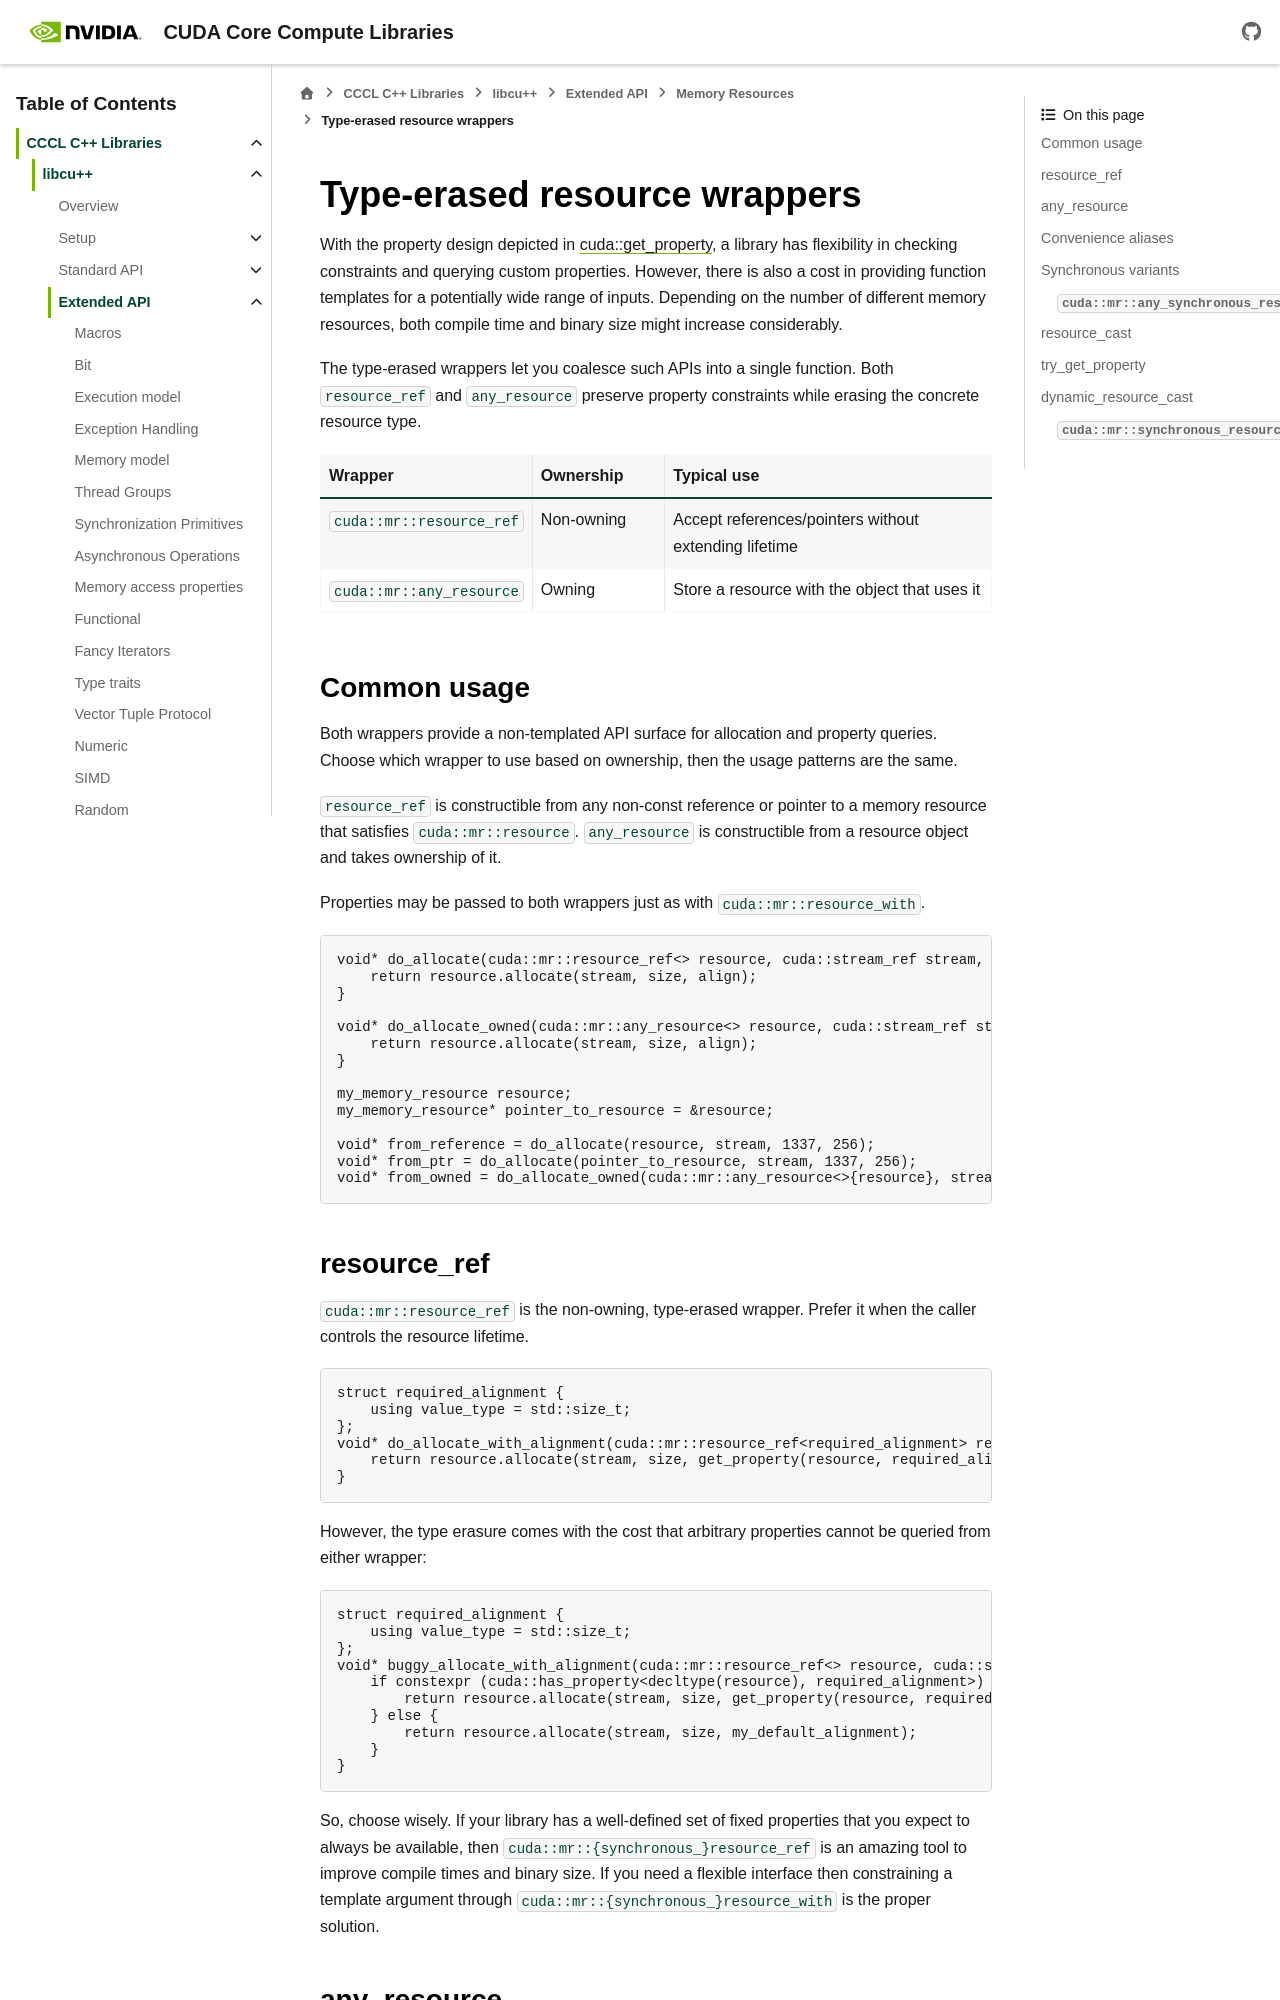

repository: wmaxey/cccl · page: docs/unstable/libcudacxx/extended_api/memory_resource/wrappers.html · generator: sphinx

.. _libcudacxx-extended-api-memory-resources-wrappers:
.. _libcudacxx-extended-api-memory-resources-resource-ref:
.. _cccl-runtime-memory-resource-resource-ref:
.. _libcudacxx-memory-resource-any-resource:
.. _libcudacxx-memory-resource-any-async-resource:

Type-erased resource wrappers
-----------------------------

With the property design depicted in :ref:`cuda::get_property <libcudacxx-extended-api-memory-resources-properties>`,
a library has flexibility in checking constraints and querying custom properties. However, there is also a cost in
providing function templates for a potentially wide range of inputs. Depending on the number of different memory
resources, both compile time and binary size might increase considerably.

The type-erased wrappers let you coalesce such APIs into a single function. Both ``resource_ref`` and ``any_resource``
preserve property constraints while erasing the concrete resource type.

.. list-table::
   :widths: 30 20 50
   :header-rows: 1

   * - Wrapper
     - Ownership
     - Typical use
   * - ``cuda::mr::resource_ref``
     - Non-owning
     - Accept references/pointers without extending lifetime
   * - ``cuda::mr::any_resource``
     - Owning
     - Store a resource with the object that uses it
